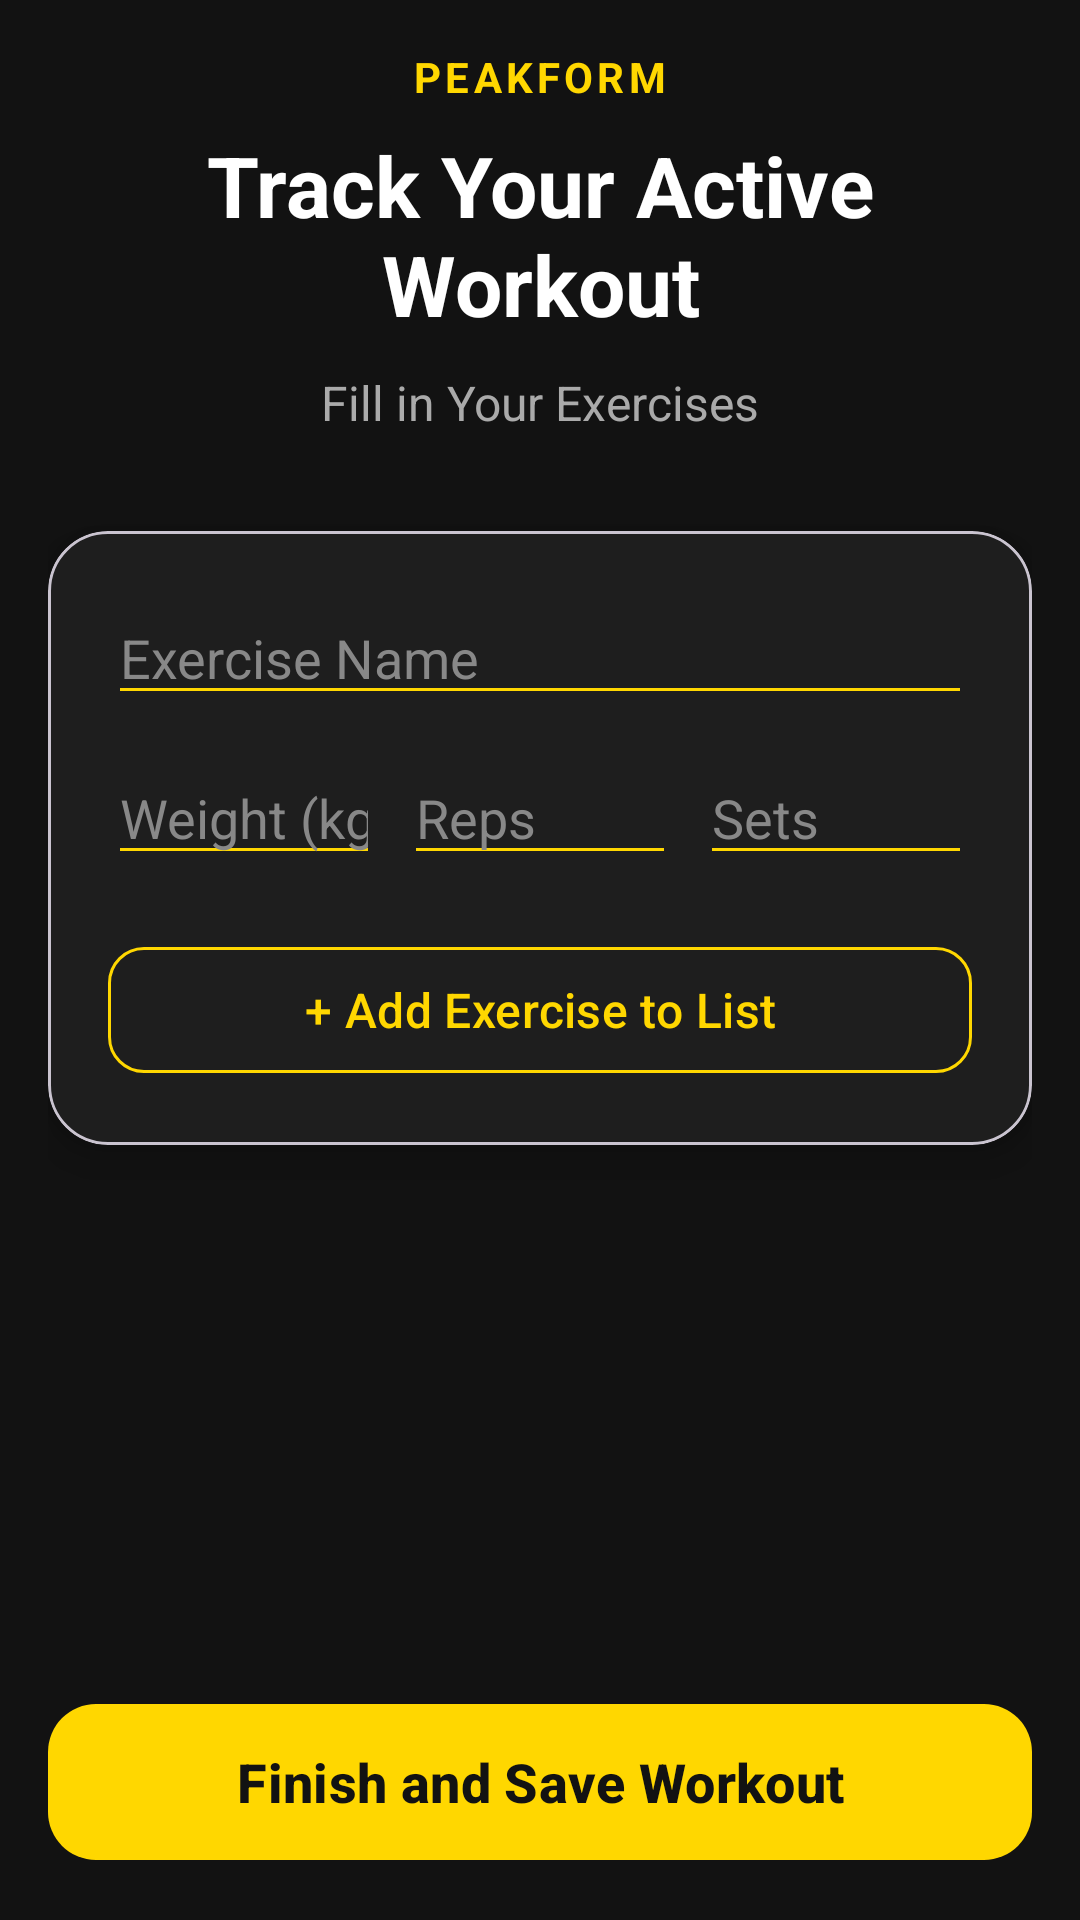

Write the Android layout XML for this screen, with the resource values it uses.
<!-- AndroidManifest.xml: application theme Theme.PeakFitA -->
<!-- res/layout/activity_workout_details.xml -->
<?xml version="1.0" encoding="utf-8"?>
<LinearLayout xmlns:android="http://schemas.android.com/apk/res/android"
    xmlns:app="http://schemas.android.com/apk/res-auto"
    android:layout_width="match_parent"
    android:layout_height="match_parent"
    android:orientation="vertical"
    android:padding="16dp"
    android:background="#121212"
    android:layoutDirection="rtl">
    <LinearLayout
        android:layout_width="match_parent"
        android:layout_height="wrap_content"
        android:orientation="vertical"
        android:gravity="center"
        android:layout_marginBottom="32dp">

        <TextView
            android:layout_width="wrap_content"
            android:layout_height="wrap_content"
            android:text="PEAKFORM"
            android:textColor="#FFD700"
            android:textSize="14sp"
            android:textStyle="bold"
            android:letterSpacing="0.1" />

        <TextView
            android:id="@+id/tvActiveWorkoutTitle"
            android:layout_width="match_parent"
            android:layout_height="wrap_content"
            android:text="Track Your Active Workout"
            android:textSize="28sp"
            android:textStyle="bold"
            android:gravity="center"
            android:textColor="#FFFFFF"
            android:layout_marginTop="8dp"
            android:layout_marginBottom="2dp" />

        <TextView
            android:layout_width="wrap_content"
            android:layout_height="wrap_content"
            android:text="Fill in Your Exercises"
            android:textColor="#AAAAAA"
            android:textSize="16sp"
            android:layout_marginTop="8dp" />
    </LinearLayout>

    <com.google.android.material.card.MaterialCardView
        android:layout_width="match_parent"
        android:layout_height="wrap_content"
        app:cardBackgroundColor="#1E1E1E"
        app:cardCornerRadius="20dp"
        app:cardElevation="8dp"
        android:layout_marginBottom="16dp">

        <LinearLayout
            android:layout_width="match_parent"
            android:layout_height="wrap_content"
            android:orientation="vertical"
            android:padding="20dp">

            <EditText
                android:id="@+id/etExerciseName"
                android:layout_width="match_parent"
                android:layout_height="wrap_content"
                android:hint="Exercise Name"
                android:textColor="#FFFFFF"
                android:textColorHint="#888888"
                android:backgroundTint="#FFD700"
                android:layout_marginBottom="12dp"/>

            <TextView
                android:id="@+id/tvLastTimeHint"
                android:layout_width="match_parent"
                android:layout_height="wrap_content"
                android:textColor="#AAAAAA"
                android:textSize="13sp"
                android:textStyle="italic"
                android:visibility="gone"
                android:layout_marginBottom="12dp"/>

            <LinearLayout
                android:layout_width="match_parent"
                android:layout_height="wrap_content"
                android:orientation="horizontal"
                android:baselineAligned="false"
                android:weightSum="3">

                <EditText
                    android:id="@+id/etSets"
                    android:layout_width="0dp"
                    android:layout_height="wrap_content"
                    android:layout_weight="1"
                    android:hint="Sets"
                    android:textColor="#FFFFFF"
                    android:textColorHint="#888888"
                    android:backgroundTint="#FFD700"
                    android:inputType="number"
                    android:layout_marginEnd="8dp"/>

                <EditText
                    android:id="@+id/etReps"
                    android:layout_width="0dp"
                    android:layout_height="wrap_content"
                    android:layout_weight="1"
                    android:hint="Reps"
                    android:textColor="#FFFFFF"
                    android:textColorHint="#888888"
                    android:backgroundTint="#FFD700"
                    android:inputType="number"
                    android:layout_marginEnd="8dp"/>

                <EditText
                    android:id="@+id/etWeight"
                    android:layout_width="0dp"
                    android:layout_height="wrap_content"
                    android:layout_weight="1"
                    android:hint="Weight (kg)"
                    android:textColor="#FFFFFF"
                    android:textColorHint="#888888"
                    android:backgroundTint="#FFD700"
                    android:inputType="numberDecimal" />
            </LinearLayout>

            <com.google.android.material.button.MaterialButton
                android:id="@+id/btnAddExercise"
                android:layout_width="match_parent"
                android:layout_height="50dp"
                android:text="+ Add Exercise to List"
                android:textSize="16sp"
                android:layout_marginTop="20dp"
                app:backgroundTint="#1E1E1E"
                app:strokeColor="#FFD700"
                app:strokeWidth="1dp"
                app:cornerRadius="12dp"
                android:textColor="#FFD700"/>
        </LinearLayout>
    </com.google.android.material.card.MaterialCardView>

    <androidx.recyclerview.widget.RecyclerView
        android:id="@+id/rvExercises"
        android:layout_width="match_parent"
        android:layout_height="0dp"
        android:layout_weight="1"
        android:layout_marginBottom="16dp"
        android:clipToPadding="false"/>

    <com.google.android.material.button.MaterialButton
        android:id="@+id/btnEndWorkout"
        android:layout_width="match_parent"
        android:layout_height="60dp"
        android:text="Finish and Save Workout"
        android:textSize="18sp"
        android:textStyle="bold"
        app:backgroundTint="#FFD700"
        app:cornerRadius="16dp"
        android:textColor="#121212" />

</LinearLayout>
<!-- resources referenced by this layout -->
<resources>
  <style name="Theme.PeakFitA" parent="Base.Theme.PeakFitA" />
  <style name="Base.Theme.PeakFitA" parent="Theme.Material3.DayNight.NoActionBar">
          
          
      </style>
</resources>
